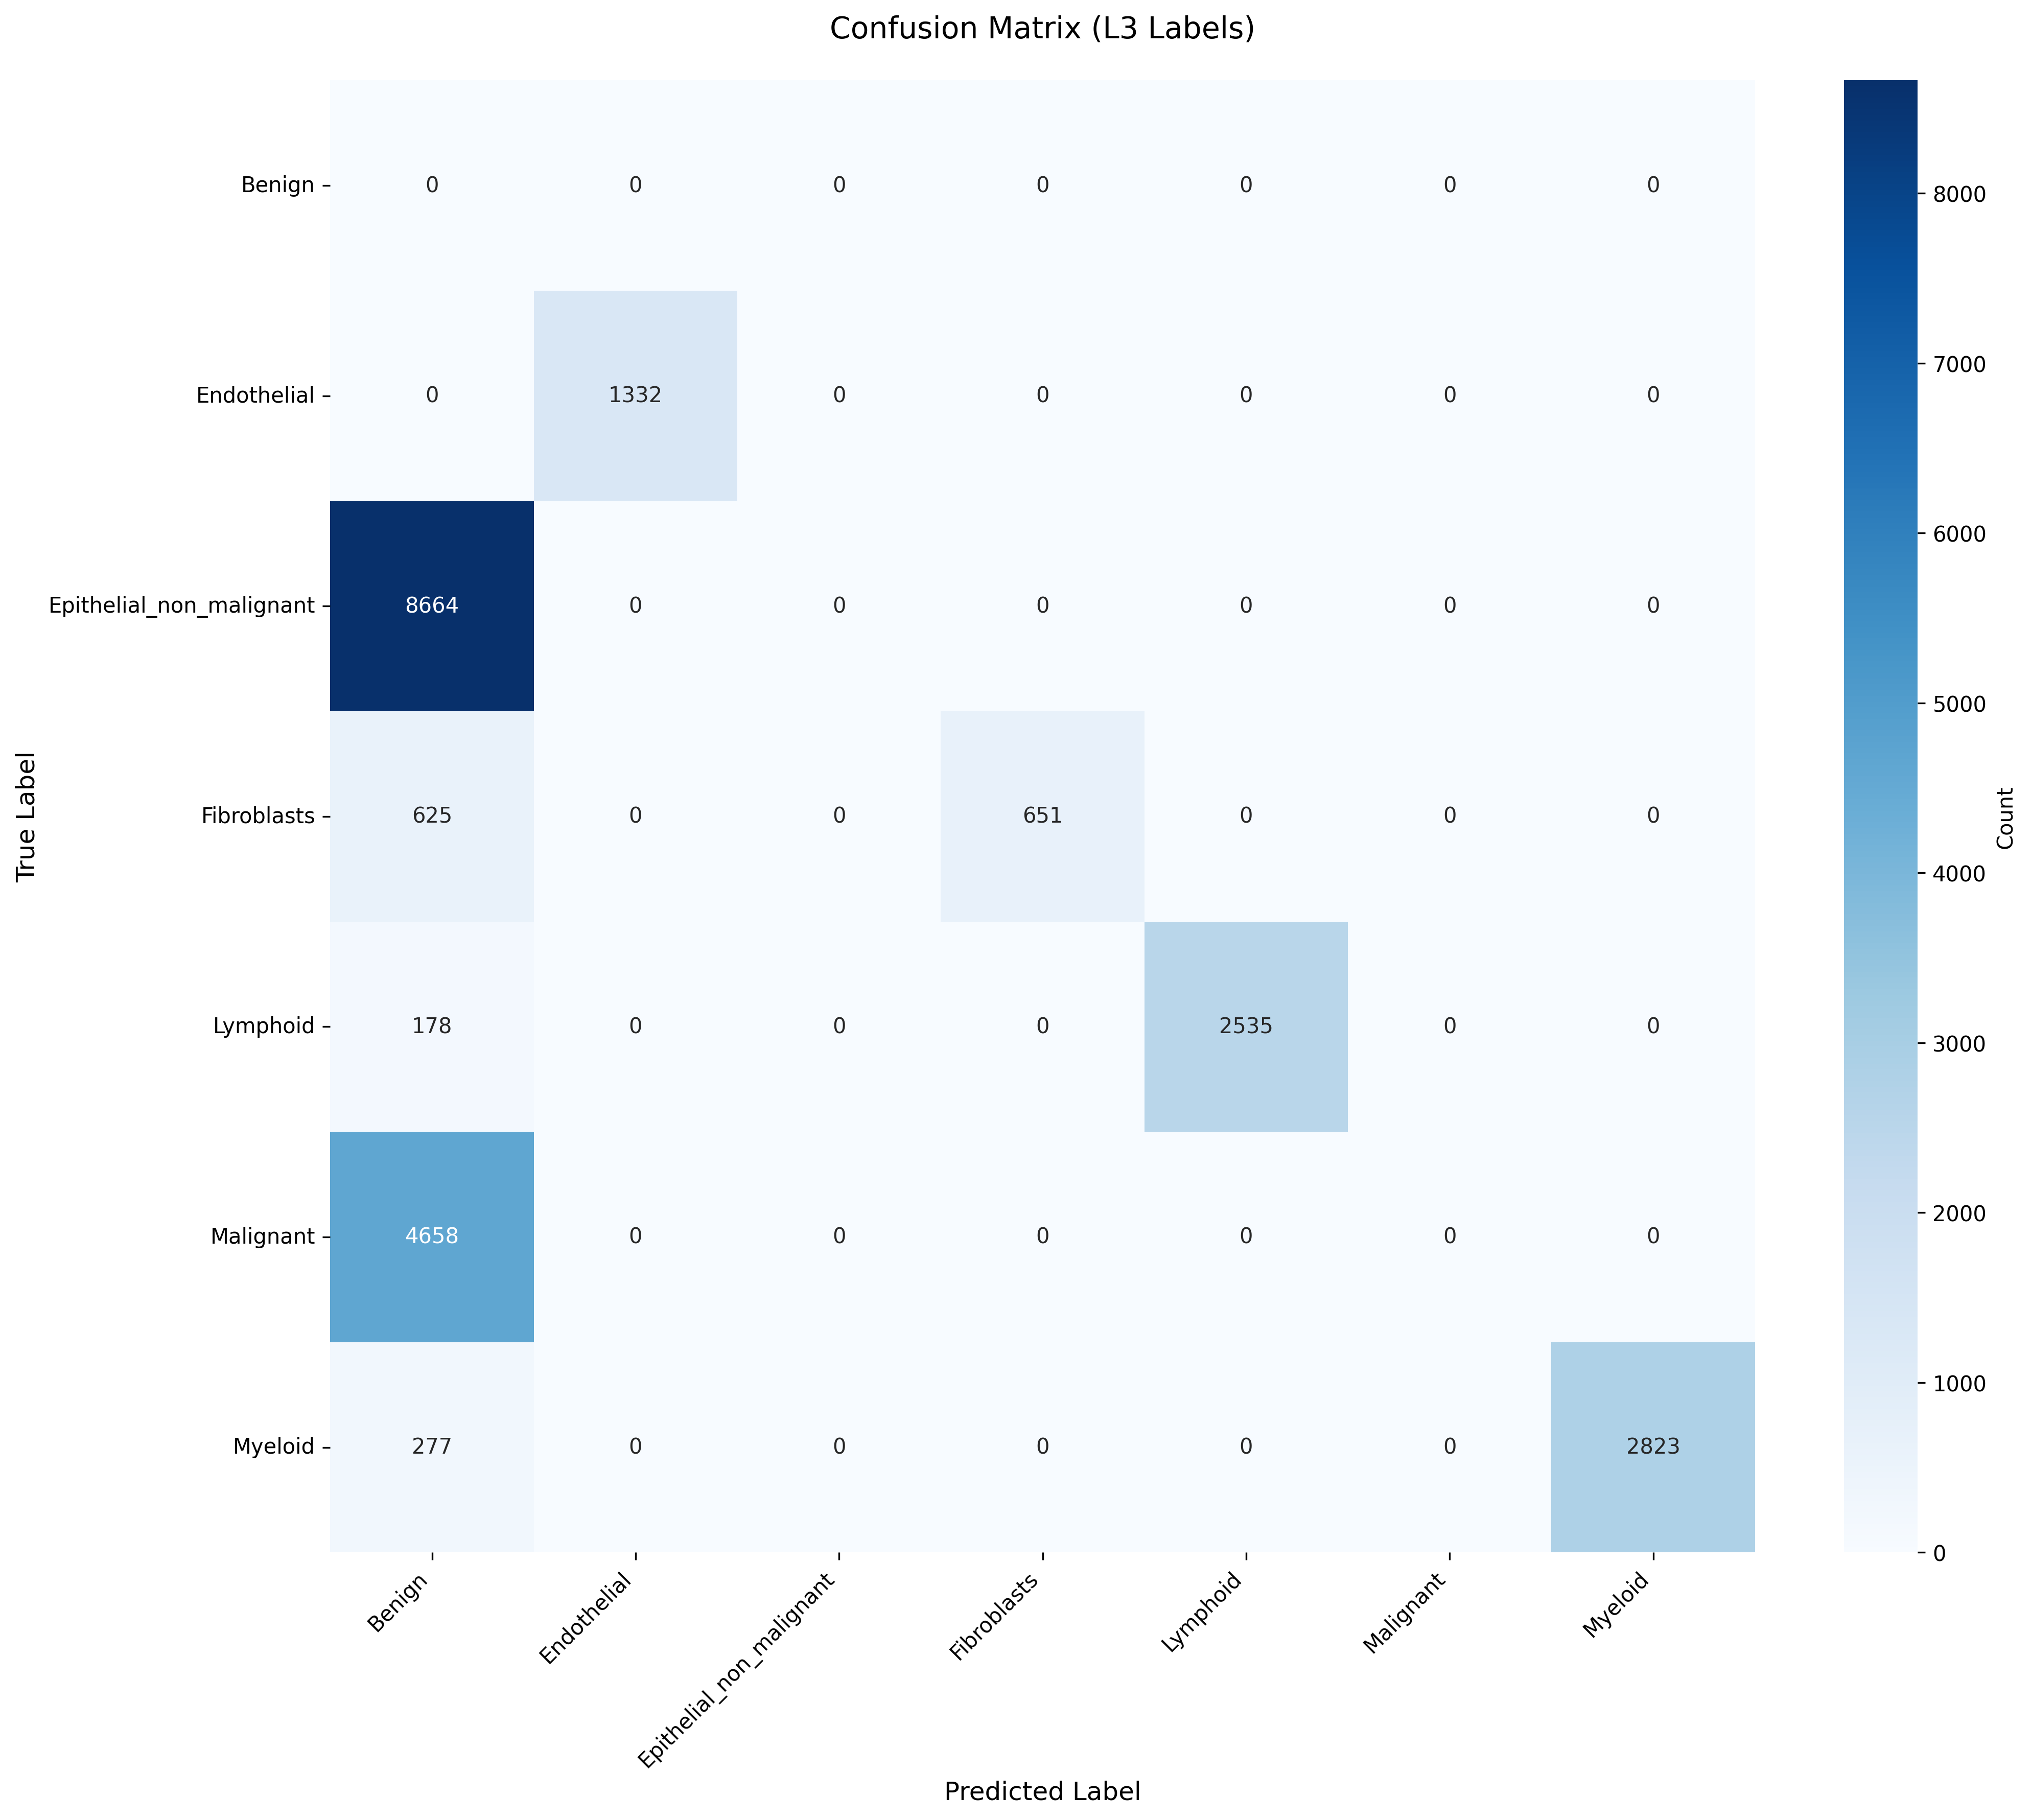

Values plotted in this chart, from the file beside it:
True_Label, Benign, Endothelial, Epithelial_non_malignant, Fibroblasts, Lymphoid, Malignant, Myeloid
Benign, 0, 0, 0, 0, 0, 0, 0
Endothelial, 0, 1332, 0, 0, 0, 0, 0
Epithelial_non_malignant, 8664, 0, 0, 0, 0, 0, 0
Fibroblasts, 625, 0, 0, 651, 0, 0, 0
Lymphoid, 178, 0, 0, 0, 2535, 0, 0
Malignant, 4658, 0, 0, 0, 0, 0, 0
Myeloid, 277, 0, 0, 0, 0, 0, 2823
